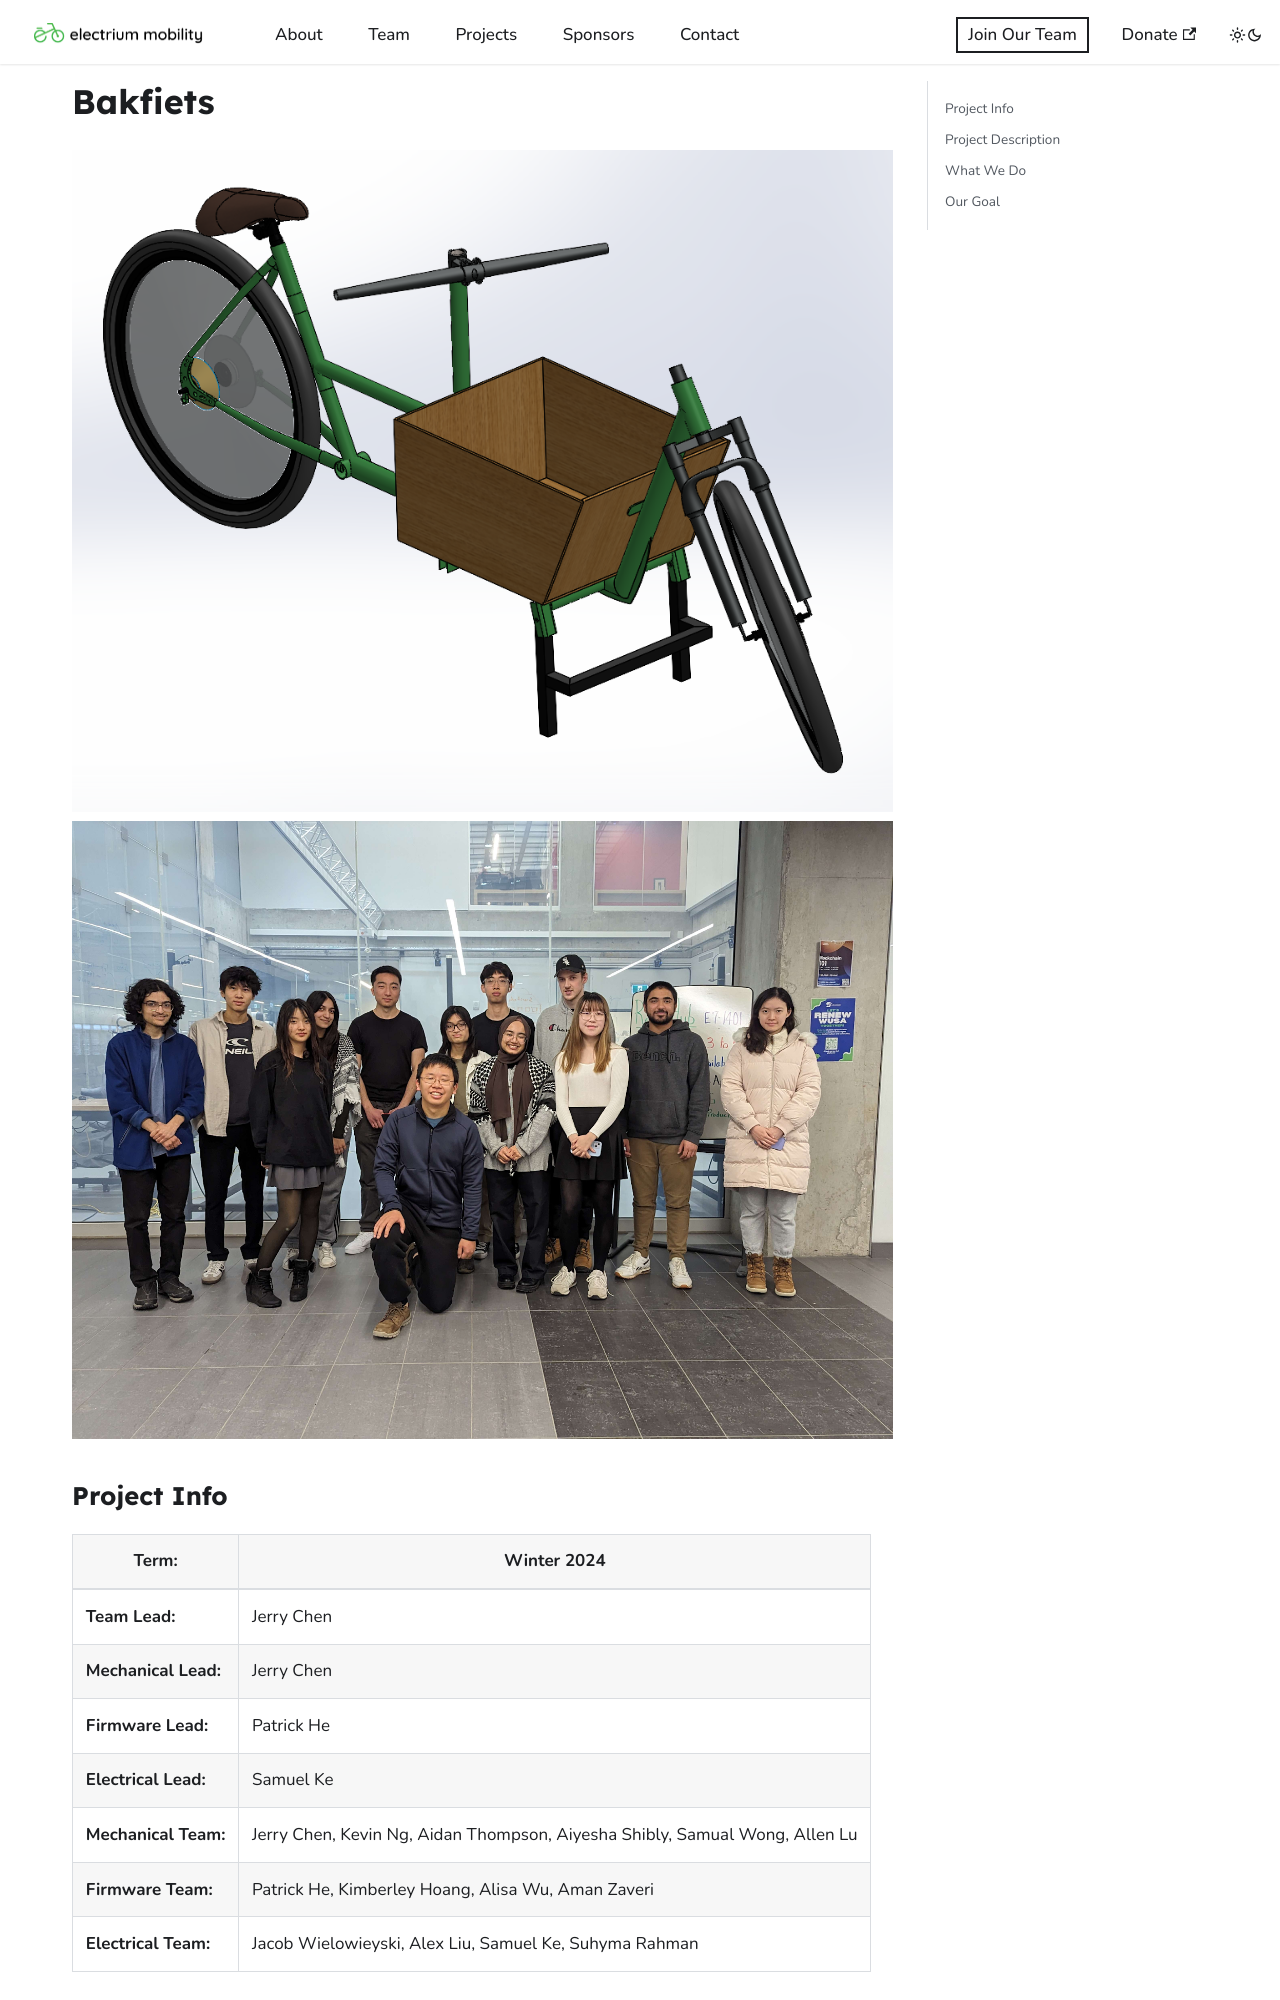

repository: Electrium-Mobility/electrium-w24website · page: docs/bikes/w2024-bakfiets.html · generator: docusaurus

---
sidebar_position: 1
---

# Bakfiets

![Electric Bike](./img/bakfiets.png)
![Electric Bike Team](./img/bakfiets_team.png)

### Project Info

| **Term:** | Winter 2024 |
| -------------------- | --------------------------------------------------------------------------|
| **Team Lead:**       | Jerry Chen |
| **Mechanical Lead:** | Jerry Chen |
| **Firmware Lead:** | Patrick He |
| **Electrical Lead:** | Samuel Ke |
| **Mechanical Team:** | Jerry Chen, Kevin Ng, Aidan Thompson, Aiyesha Shibly, Samual Wong, Allen Lu |
| **Firmware Team:** | Patrick He, Kimberley Hoang, Alisa Wu, Aman Zaveri |
| **Electrical Team:** | Jacob Wielowieyski, Alex Liu, Samuel Ke, Suhyma Rahman |


### Project Description

Bakfiets is a front-loading cargo bike style popular in the Netherlands for carrying groceries or bringing kids to school. Our Bakfiets, “Bak Choy”, is an electrically-assisted bakfiets with a custom-built frame, 48V electrical system, dynamic lighting, and display interface.
